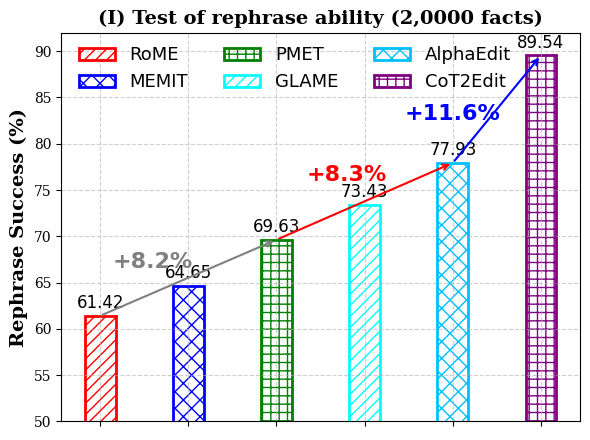

This figure's Python source:
import matplotlib.pyplot as plt
import numpy as np


def add_growth_arrow(start_idx, end_idx, x_move, y_move,  color='gray'):
    ax.annotate('', xy=(x[end_idx], actor_acc[end_idx]), xytext=(x[start_idx], actor_acc[start_idx]),
                arrowprops=dict(arrowstyle='->', color=color, lw=1.5))
    diff = actor_acc[end_idx] - actor_acc[start_idx]
    ax.text((x[start_idx] + x[end_idx]) / 2-x_move, actor_acc[end_idx] - y_move,
            f'+{diff:.1f}%', ha='center', fontsize=16, color=color, weight='bold')


plt.rcParams['font.family'] = 'serif'

methods = [
    "RoME", "MEMIT", "PMET", "GLAME", "AlphaEdit", "CoT2Edit"
]

x = np.arange(len(methods))
actor_acc = [61.42, 64.65, 69.63, 73.43, 77.93, 89.54]
bar_width = 0.35

hatches = ['///', 'xx', '++', '///', 'xx', '++']
colors = ['red', 'blue', 'green', 'cyan', 'deepskyblue', 'purple']

fig, ax = plt.subplots(figsize=(6, 5))
plt.rc('font', family='Comic Sans MS')

# 绘制空心柱状图
for i in range(len(x)):
    ax.bar(x[i], actor_acc[i], width=bar_width,
           facecolor='none', edgecolor=colors[i],
           hatch=hatches[i], linewidth=2)

ax.set_title('(I) Test of rephrase ability (2,0000 facts)', fontsize=14, weight='bold')
ax.set_ylabel('Rephrase Success (%)', fontsize=14, weight='bold')
ax.set_ylim(50, 92)
ax.set_xticks(x)
ax.set_xticklabels([])

# 添加网格
ax.grid(True, linestyle='--', alpha=0.6)

# 添加每个柱顶上的数值标签
for i, v in enumerate(actor_acc):
    ax.text(x[i], v + 0.8, f"{v:.2f}", ha='center', fontsize=12)

# 添加箭头和注释强调 CoT2Edit 的优势
cot_index = 5
alpha_index = 4

# 箭头
add_growth_arrow(0, 2,0.4,3, color='gray')
add_growth_arrow(2, 4, 0.2,2, color='red')
add_growth_arrow(4, 5, 0.5, 7,color='blue')
# ax.annotate('', xy=(x[cot_index], actor_acc[cot_index]), xytext=(x[alpha_index], actor_acc[alpha_index]-2),
#             arrowprops=dict(arrowstyle='->', color='blue', lw=2))

# 文本说明
# improvement = actor_acc[cot_index] - actor_acc[alpha_index]
# ax.text((x[cot_index]+x[alpha_index])/2-0.6, actor_acc[cot_index]-5.5,
#         f"+{improvement:.2f}%", ha='center', fontsize=12, color='black', weight='bold')

# 图例放入图内空白处
handles = [plt.Rectangle((0, 0), 1, 1, facecolor='none',
                         edgecolor=colors[i], hatch=hatches[i], linewidth=2)
           for i in range(6)]
labels = methods
fig.legend(handles, labels, loc='upper center',  bbox_to_anchor=(0.50, 0.83),
           ncol=3, fontsize=13, frameon=False)

plt.tight_layout(rect=[0, 0, 1, 0.9])
fig.savefig('tu1.svg', transparent=True)
plt.show()